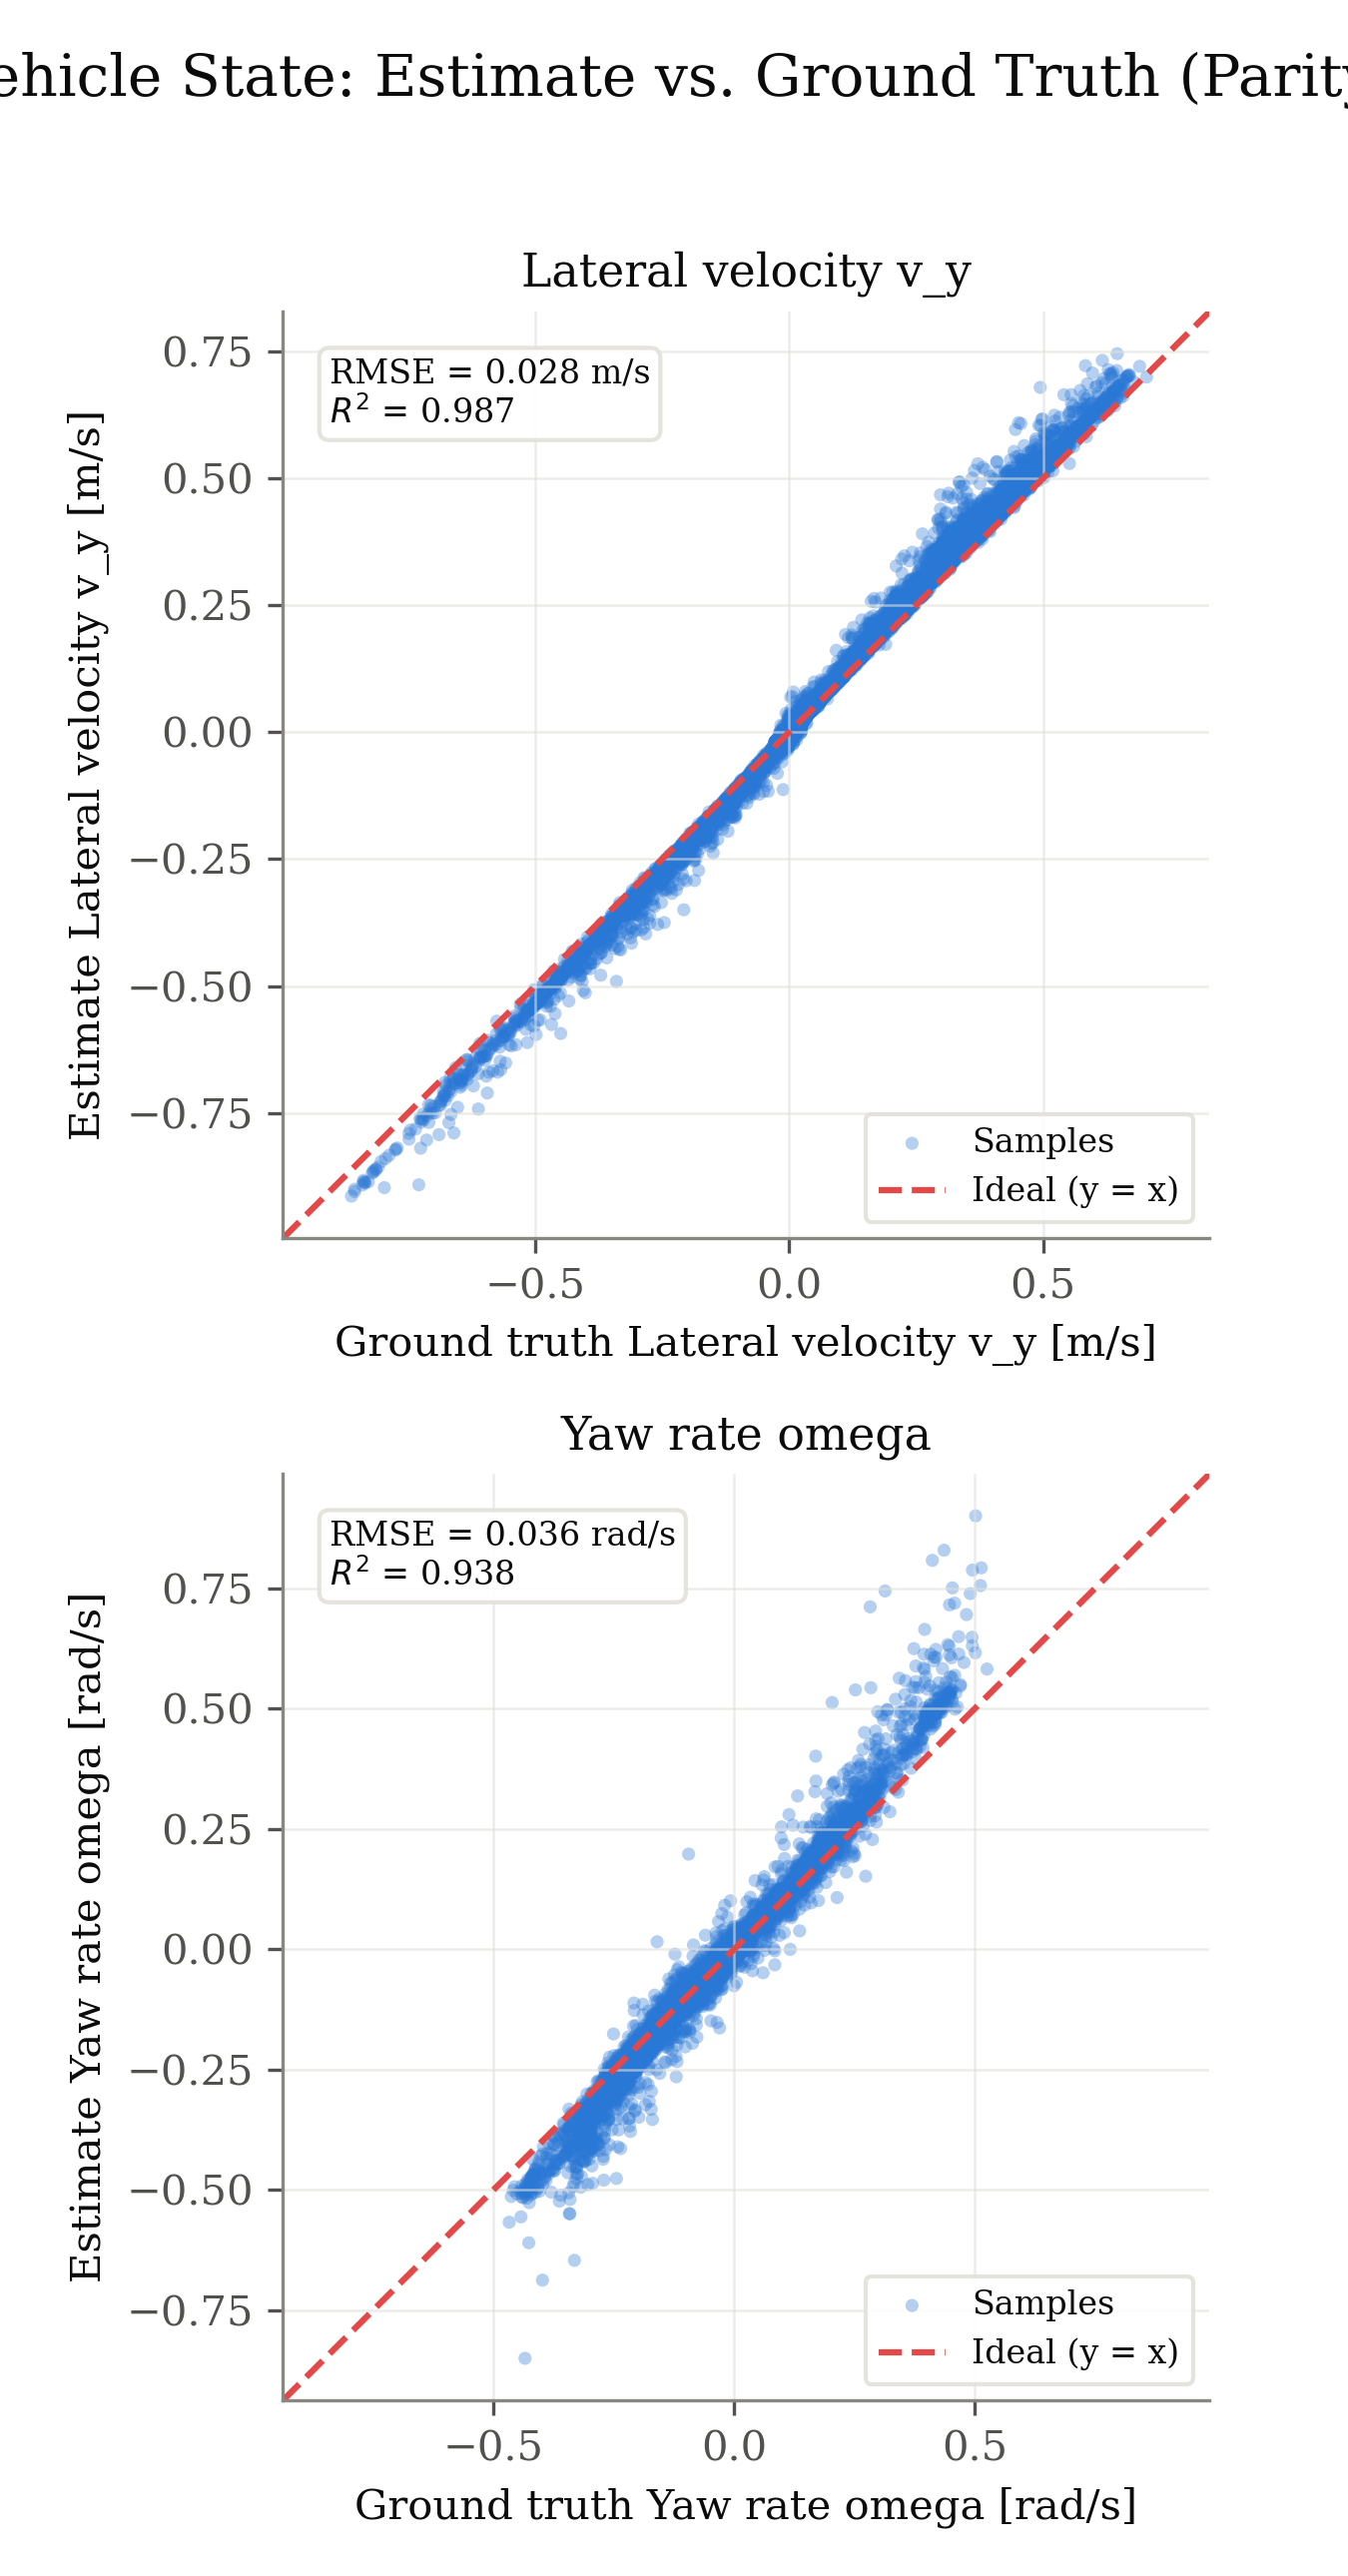

Source data for this figure (header and first rows):
signal, unit, ground_truth, estimate
v_y, m/s, 0.233, 0.2577
v_y, m/s, 0.2357, 0.2503
v_y, m/s, 0.2441, 0.2649
v_y, m/s, 0.2471, 0.2609
v_y, m/s, 0.2395, 0.2674
v_y, m/s, 0.2384, 0.2498
v_y, m/s, 0.2441, 0.2715
v_y, m/s, 0.2465, 0.258
v_y, m/s, 0.2446, 0.2704
v_y, m/s, 0.2434, 0.2535
v_y, m/s, 0.2381, 0.2616
v_y, m/s, 0.2385, 0.2474
v_y, m/s, 0.2357, 0.2588
v_y, m/s, 0.2347, 0.2529
v_y, m/s, 0.2393, 0.2709
v_y, m/s, 0.2464, 0.2677
v_y, m/s, 0.2582, 0.2744
v_y, m/s, 0.281, 0.3149
v_y, m/s, 0.2876, 0.3266
v_y, m/s, 0.2918, 0.3077
v_y, m/s, 0.306, 0.3388
v_y, m/s, 0.3207, 0.3531
v_y, m/s, 0.3352, 0.3546
v_y, m/s, 0.3592, 0.387
v_y, m/s, 0.3838, 0.4076
v_y, m/s, 0.385, 0.4087
v_y, m/s, 0.3804, 0.3884
v_y, m/s, 0.3861, 0.4107
v_y, m/s, 0.376, 0.4183
v_y, m/s, 0.3631, 0.3901
v_y, m/s, 0.3296, 0.3563
v_y, m/s, 0.2873, 0.3069
v_y, m/s, 0.2481, 0.2686
v_y, m/s, 0.2154, 0.2393
v_y, m/s, 0.2128, 0.2363
v_y, m/s, 0.22, 0.2501
v_y, m/s, 0.2321, 0.2568
v_y, m/s, 0.2527, 0.2891
v_y, m/s, 0.2678, 0.2939
v_y, m/s, 0.2795, 0.295
v_y, m/s, 0.2998, 0.3264
v_y, m/s, 0.3196, 0.3457
v_y, m/s, 0.3492, 0.3797
v_y, m/s, 0.3901, 0.4175
v_y, m/s, 0.4312, 0.4589
v_y, m/s, 0.4351, 0.4552
v_y, m/s, 0.4331, 0.4603
v_y, m/s, 0.4305, 0.4484
v_y, m/s, 0.427, 0.4649
v_y, m/s, 0.4156, 0.4321
v_y, m/s, 0.3977, 0.4178
v_y, m/s, 0.3532, 0.3707
v_y, m/s, 0.329, 0.3477
v_y, m/s, 0.2791, 0.2965
v_y, m/s, 0.246, 0.2817
v_y, m/s, 0.2211, 0.239
v_y, m/s, 0.2059, 0.2523
v_y, m/s, 0.2015, 0.2183
v_y, m/s, 0.2014, 0.2169
v_y, m/s, 0.2047, 0.2206
... 19,232 more rows
